The GitHub repository braveJu/LBP contains a labelled image folder "Splited" with 53 categories: Kyberge_blanket1, Kyberge_blanket2, Kyberge_canvas1, Kyberge_ceiling1, Kyberge_ceiling2, Kyberge_cushion1, Kyberge_floor1, Kyberge_floor2, Kyberge_grass1, Kyberge_lentils1, Kyberge_linseeds1, Kyberge_oatmeal1, Kyberge_pearlsugar1, Kyberge_rice1, Kyberge_rice2, Kyberge_rug1, Kyberge_sand1, Kyberge_scarf1, Kyberge_scarf2, Kyberge_screen1, Kyberge_seat1, Kyberge_seat2, Kyberge_sesameseeds1, Kyberge_stone1, Kyberge_stone2, Kyberge_stone3, Kyberge_stoneslab1, Kyberge_wall1, UIUC01_bark1, UIUC02_bark2, UIUC03_bark3, UIUC04_wood1, UIUC05_wood2, UIUC06_wood3, UIUC07_water, UIUC08_granite, UIUC09_marble, UIUC10_floor1, UIUC11_floor2, UIUC12_pebbles, UIUC13_wall, UIUC14_brick1, UIUC15_brick2, UIUC16_glass1, UIUC17_glass2, UIUC18_carpet1, UIUC19_carpet2, UIUC20_upholstery, UIUC21_wallpaper, UIUC22_fur, UIUC23_knit, UIUC24_corduroy, UIUC25_plaid. Examples follow, each with its label.

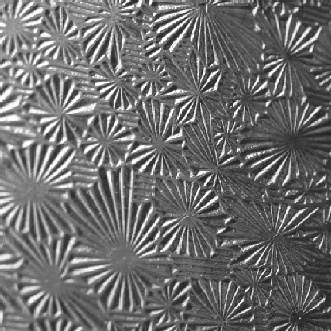
Label: UIUC16_glass1

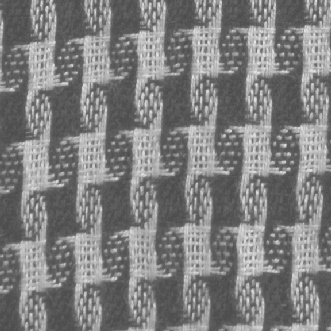
Label: Kyberge_scarf1

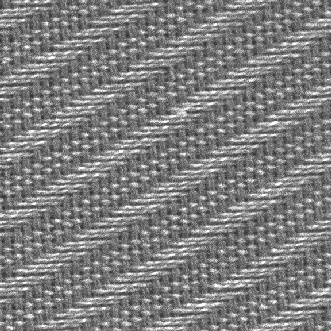
Label: Kyberge_seat1

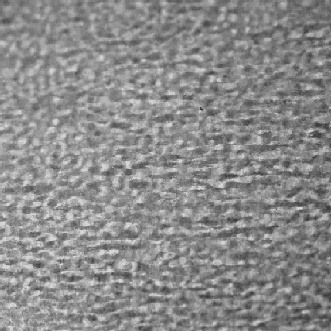
Label: UIUC17_glass2

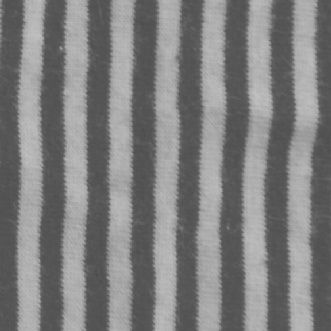
Label: Kyberge_scarf2

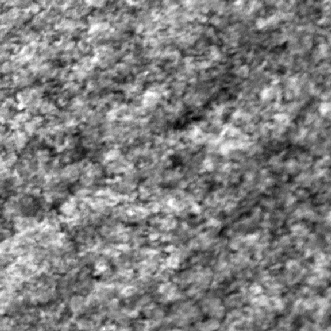
Label: Kyberge_stone2
